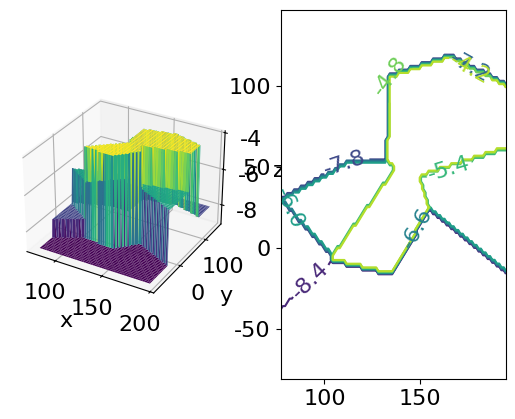

The matplotlib source for this figure:
#二维散点插值(最近邻点插值)
#最近邻插值算法直接取距离所求数据点最近点的值，而不考虑其他相邻点的值

from mpl_toolkits import mplot3d
import matplotlib.pyplot as plt
import numpy as np
from scipy.interpolate import griddata 

x=np.array([129,140,103.5,88,185.5,195,105,157.5,107.5,77,81,162,162,117.5])
y=np.array([7.5,141.5,23,147,22.5,137.5,85.5,-6.5,-81,3,56.5,-66.5,84,-33.5])
z=-np.array([4,8,6,8,6,8,8,9,9,8,8,9,4,9])

xy=np.c_[x,y]
print(xy)
xn=np.linspace(x.min(),x.max(),100)
yn=np.linspace(y.min(),y.max(),100)

xng,yng=np.meshgrid(xn,yn) #构造网格节点


zn=griddata(xy,z,(xng,yng),method='nearest') #最近邻点插值
plt.rc('font',size=16)
plt.rc('font',family='SimHei')
#plt.rc('text',usetex=True)
ax=plt.subplot(121,projection='3d')
ax.plot_surface(xng,yng,zn,cmap='viridis')
ax.set_xlabel("x")
ax.set_ylabel("y")
ax.set_zlabel("z")

plt.subplot(122)
c=plt.contour(xn,yn,zn,8)  #等高线图
plt.clabel(c)
plt.savefig('fig.png',dpi=500)
plt.show()
